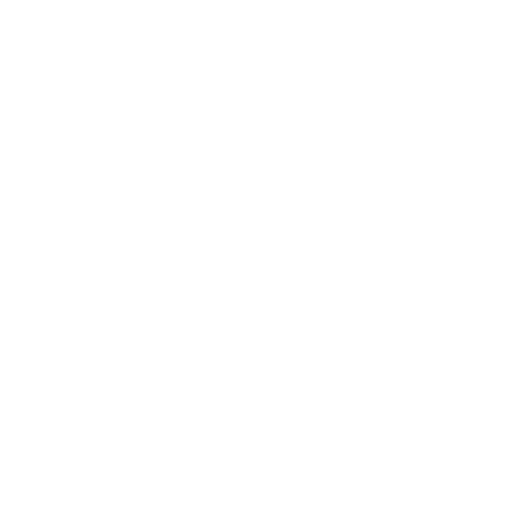
t = 0.00 s
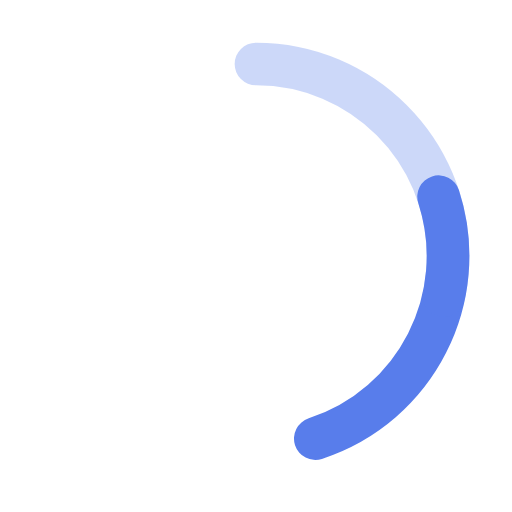
t = 0.30 s
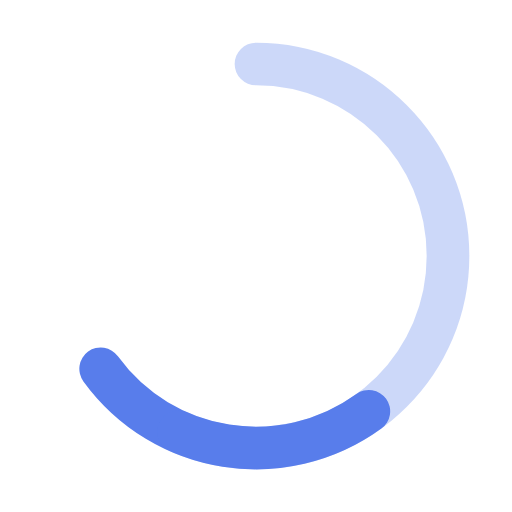
t = 0.60 s
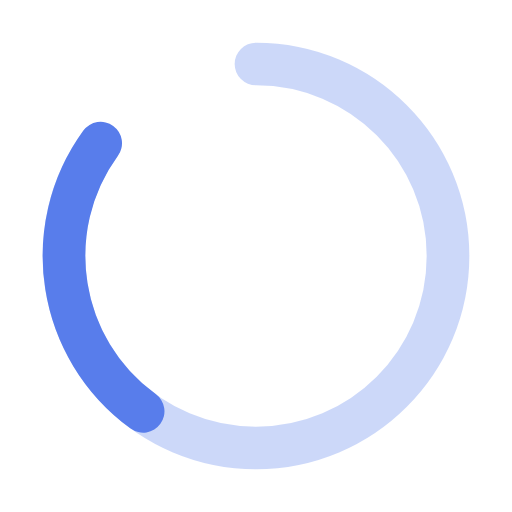
t = 0.90 s
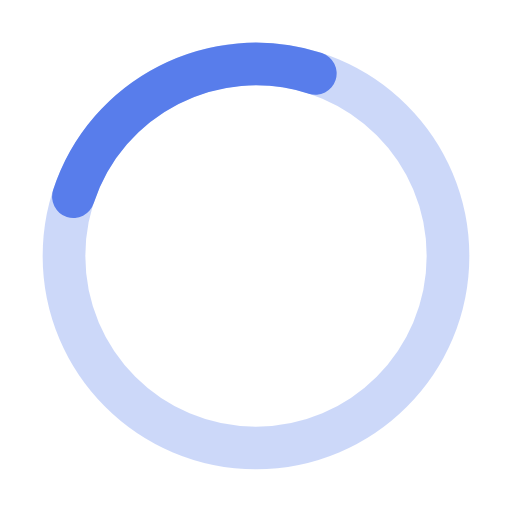
t = 1.20 s
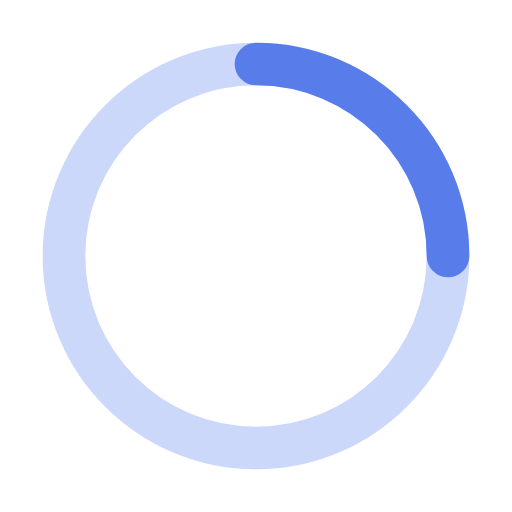
t = 1.50 s

The animated SVG that drew these frames (rendered in a browser with its animation timeline set to each time). Animation: 3 SMIL elements (animate=2,animateTransform=1); one cycle of 1.50 s, repeats indefinitely.

<svg xmlns="http://www.w3.org/2000/svg" width="96" height="96" viewBox="0 0 24 24"><g fill="none" stroke="#587DEB" stroke-linecap="round" stroke-linejoin="round" stroke-width="2"><path stroke-dasharray="16" stroke-dashoffset="16" d="M12 3c4.97 0 9 4.03 9 9"><animate fill="freeze" attributeName="stroke-dashoffset" dur="0.3s" values="16;0"/><animateTransform attributeName="transform" dur="1.5s" repeatCount="indefinite" type="rotate" values="0 12 12;360 12 12"/></path><path stroke-dasharray="64" stroke-dashoffset="64" stroke-opacity="0.3" d="M12 3c4.97 0 9 4.03 9 9c0 4.97 -4.03 9 -9 9c-4.97 0 -9 -4.03 -9 -9c0 -4.97 4.03 -9 9 -9Z"><animate fill="freeze" attributeName="stroke-dashoffset" dur="1.2s" values="64;0"/></path></g></svg>
